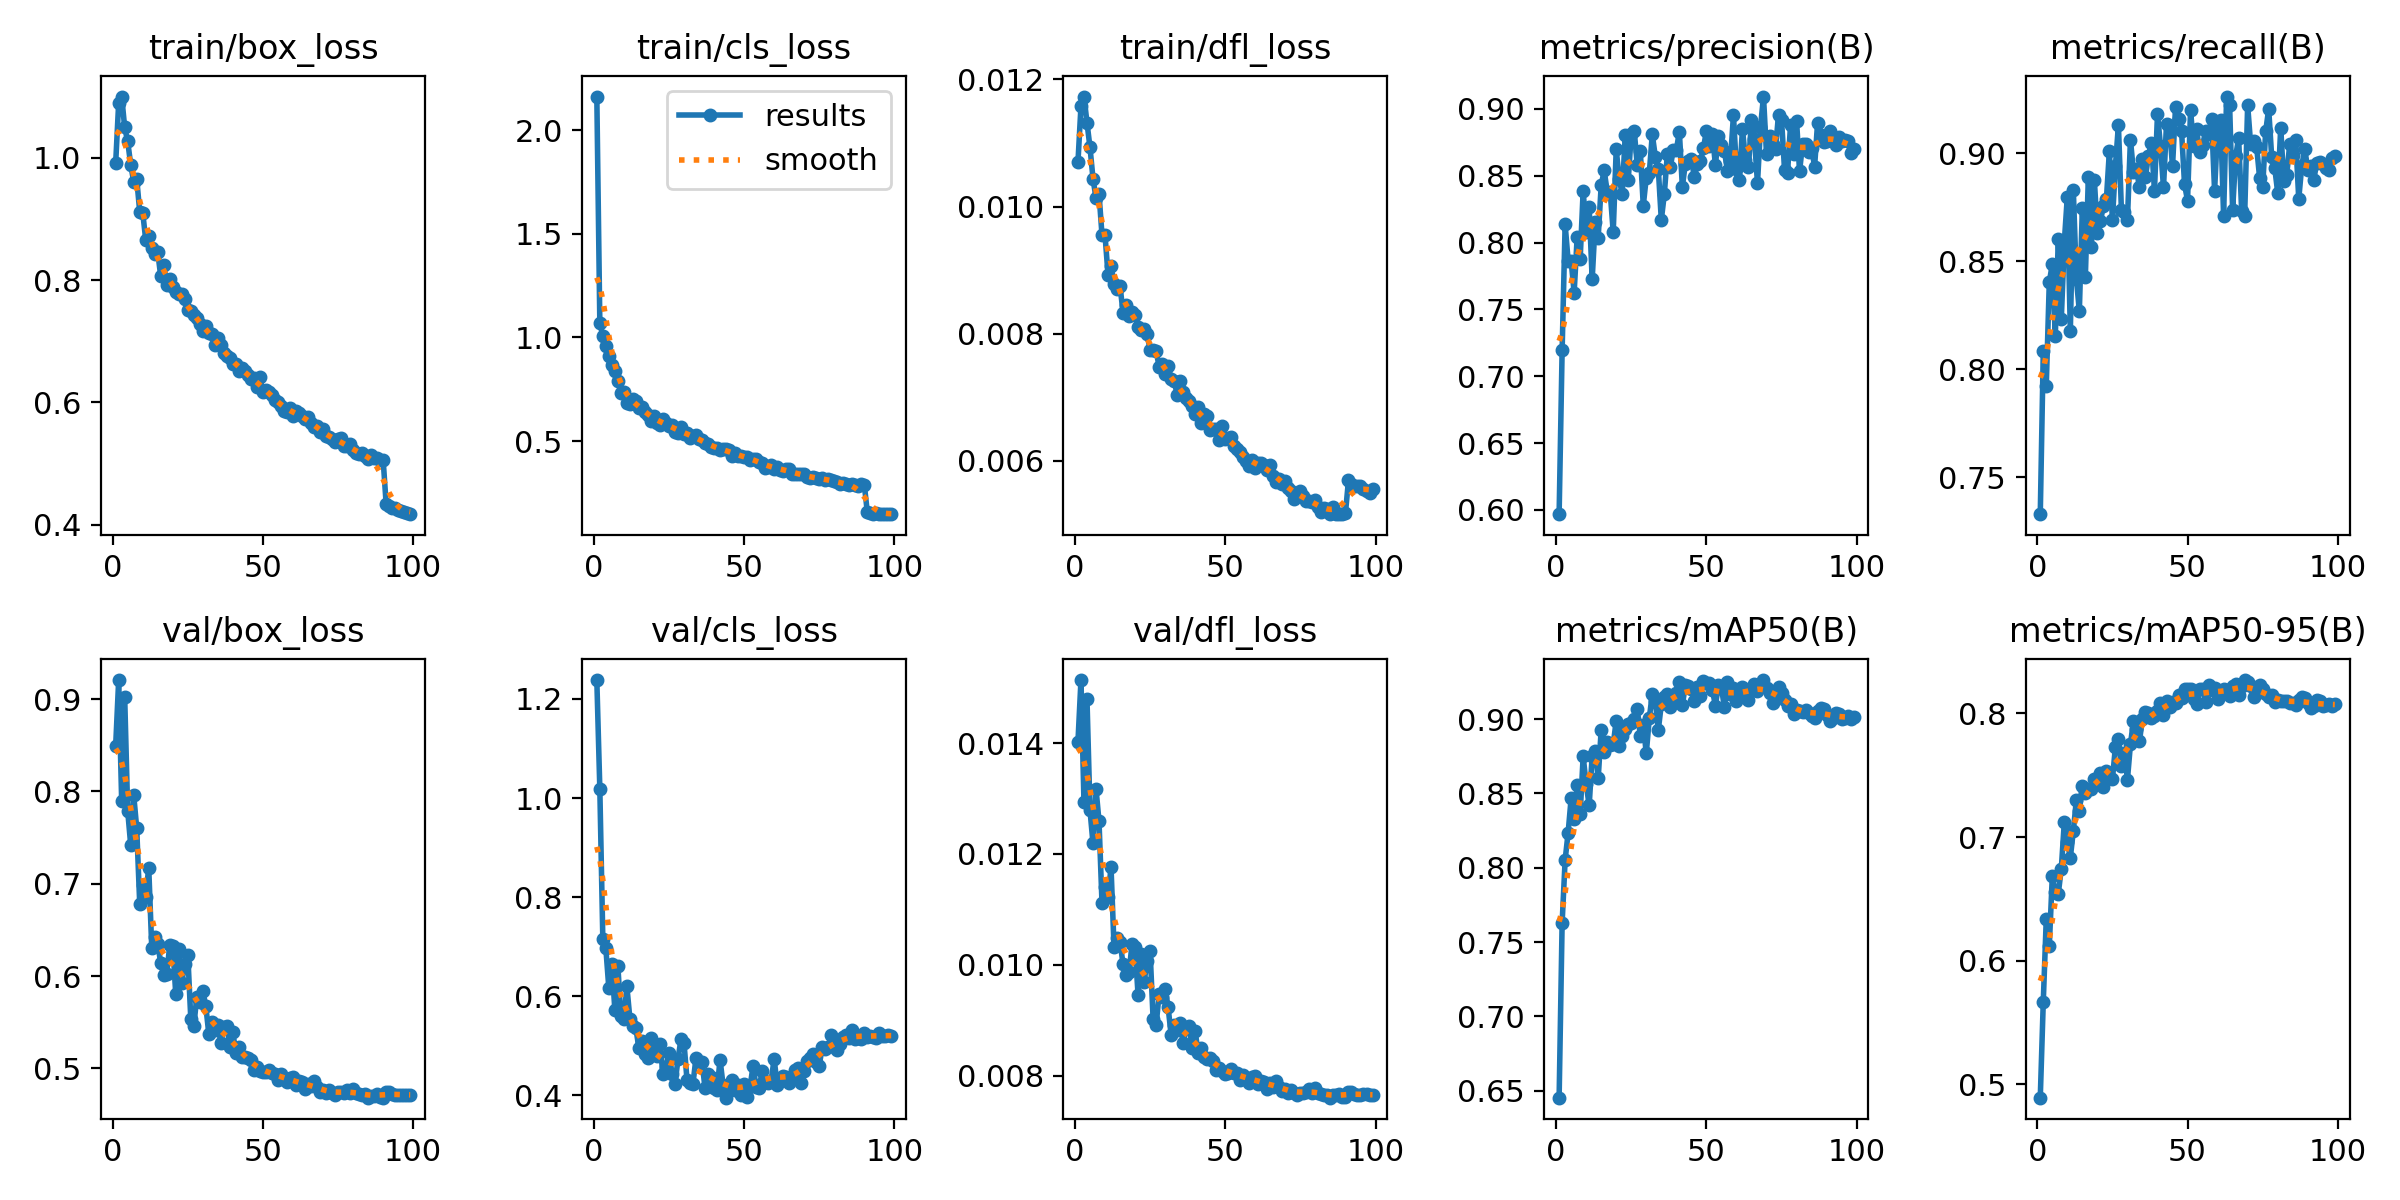

Data behind this chart, as committed beside it:
epoch, time, train/box_loss, train/cls_loss, train/dfl_loss, metrics/precision(B), metrics/recall(B), metrics/mAP50(B), metrics/mAP50-95(B), val/box_loss, val/cls_loss, val/dfl_loss, lr/pg0, lr/pg1, lr/pg2
1, 155.9, 0.9908, 2.162, 0.0107, 0.5969, 0.7328, 0.6452, 0.4893, 0.8494, 1.238, 0.01403, 0.0003699, 0.0003699, 0.0003699
2, 305.9, 1.09, 1.071, 0.01158, 0.7194, 0.8082, 0.7628, 0.5669, 0.9207, 1.019, 0.01514, 0.0007401, 0.0007401, 0.0007401
3, 455, 1.1, 1.006, 0.01173, 0.8135, 0.7923, 0.8052, 0.6341, 0.7891, 0.7147, 0.01293, 0.001109, 0.001109, 0.001109
4, 604.3, 1.049, 0.9591, 0.01132, 0.7865, 0.8401, 0.8236, 0.6118, 0.9022, 0.697, 0.01479, 0.001109, 0.001109, 0.001109
5, 751, 1.026, 0.9114, 0.01093, 0.7861, 0.8486, 0.8468, 0.6681, 0.7789, 0.616, 0.01279, 0.001107, 0.001107, 0.001107
6, 898.7, 0.9887, 0.8683, 0.01044, 0.7626, 0.8152, 0.8331, 0.6556, 0.7421, 0.6653, 0.01219, 0.001104, 0.001104, 0.001104
7, 1045, 0.9604, 0.8376, 0.01013, 0.804, 0.8603, 0.856, 0.6543, 0.7961, 0.5726, 0.01318, 0.001101, 0.001101, 0.001101
8, 1193, 0.9651, 0.7884, 0.0102, 0.7874, 0.8233, 0.8361, 0.6745, 0.7602, 0.6616, 0.01259, 0.001098, 0.001098, 0.001098
9, 1341, 0.9119, 0.7346, 0.00955, 0.8389, 0.8588, 0.8749, 0.7121, 0.6785, 0.5596, 0.01111, 0.001094, 0.001094, 0.001094
10, 1489, 0.91, 0.7386, 0.00955, 0.8077, 0.8798, 0.8562, 0.6961, 0.6989, 0.5532, 0.0114, 0.001089, 0.001089, 0.001089
11, 1637, 0.8658, 0.6861, 0.00893, 0.8265, 0.8177, 0.8419, 0.6833, 0.6859, 0.6196, 0.01123, 0.001084, 0.001084, 0.001084
12, 1783, 0.8718, 0.6792, 0.00907, 0.7725, 0.8827, 0.8754, 0.7051, 0.7175, 0.5549, 0.01176, 0.001078, 0.001078, 0.001078
13, 1930, 0.8525, 0.7047, 0.00878, 0.8152, 0.8418, 0.8789, 0.7297, 0.6308, 0.54, 0.01032, 0.001072, 0.001072, 0.001072
14, 2080, 0.8427, 0.6924, 0.00871, 0.8038, 0.8269, 0.8602, 0.721, 0.642, 0.5354, 0.01048, 0.001066, 0.001066, 0.001066
15, 2228, 0.8456, 0.6586, 0.00875, 0.8429, 0.8746, 0.893, 0.7411, 0.635, 0.4947, 0.01041, 0.001059, 0.001059, 0.001059
16, 2375, 0.8058, 0.664, 0.00833, 0.8539, 0.8428, 0.8781, 0.7356, 0.6137, 0.5105, 0.01001, 0.001051, 0.001051, 0.001051
17, 2522, 0.8239, 0.641, 0.00845, 0.8379, 0.889, 0.8843, 0.7389, 0.6008, 0.4829, 0.00981, 0.001043, 0.001043, 0.001043
18, 2670, 0.7912, 0.6253, 0.00827, 0.8377, 0.8564, 0.8825, 0.7386, 0.6021, 0.4748, 0.00986, 0.001034, 0.001034, 0.001034
19, 2818, 0.801, 0.5971, 0.00834, 0.808, 0.8875, 0.883, 0.7466, 0.6338, 0.516, 0.01038, 0.001025, 0.001025, 0.001025
20, 2966, 0.7878, 0.622, 0.00829, 0.8697, 0.863, 0.899, 0.7461, 0.6322, 0.4865, 0.01032, 0.001016, 0.001016, 0.001016
21, 3113, 0.781, 0.5897, 0.0081, 0.8474, 0.8683, 0.8822, 0.7519, 0.58, 0.4802, 0.00945, 0.001006, 0.001006, 0.001006
22, 3263, 0.7769, 0.578, 0.00806, 0.8365, 0.8756, 0.889, 0.7405, 0.6294, 0.5044, 0.0102, 0.0009956, 0.0009956, 0.0009956
23, 3412, 0.7772, 0.6061, 0.00807, 0.8802, 0.8786, 0.8931, 0.7537, 0.593, 0.4421, 0.00969, 0.0009848, 0.0009848, 0.0009848
24, 3560, 0.7686, 0.5862, 0.008, 0.8469, 0.901, 0.8965, 0.7487, 0.6129, 0.4568, 0.01006, 0.0009736, 0.0009736, 0.0009736
25, 3708, 0.7511, 0.5732, 0.00774, 0.8812, 0.8689, 0.8973, 0.7466, 0.6232, 0.4852, 0.01024, 0.0009619, 0.0009619, 0.0009619
26, 3856, 0.7497, 0.577, 0.00775, 0.8833, 0.894, 0.9002, 0.773, 0.5532, 0.4422, 0.00902, 0.0009499, 0.0009499, 0.0009499
27, 4006, 0.7427, 0.5461, 0.00773, 0.8579, 0.9129, 0.9066, 0.7793, 0.5459, 0.4224, 0.00891, 0.0009375, 0.0009375, 0.0009375
28, 4155, 0.7375, 0.5381, 0.00748, 0.8688, 0.8736, 0.889, 0.7578, 0.5777, 0.4726, 0.00947, 0.0009247, 0.0009247, 0.0009247
29, 4302, 0.7286, 0.5675, 0.00752, 0.8277, 0.8728, 0.8961, 0.7682, 0.5722, 0.513, 0.00941, 0.0009116, 0.0009116, 0.0009116
30, 4450, 0.7169, 0.5343, 0.00736, 0.8487, 0.8689, 0.8771, 0.7464, 0.584, 0.5064, 0.00957, 0.0008981, 0.0008981, 0.0008981
31, 4599, 0.7246, 0.5393, 0.00749, 0.8519, 0.9063, 0.9005, 0.775, 0.5673, 0.4315, 0.00923, 0.0008843, 0.0008843, 0.0008843
32, 4746, 0.7129, 0.5169, 0.00728, 0.8809, 0.8913, 0.9171, 0.7936, 0.5368, 0.4249, 0.00873, 0.0008702, 0.0008702, 0.0008702
33, 4895, 0.712, 0.5235, 0.00726, 0.8643, 0.8926, 0.9123, 0.7875, 0.55, 0.4236, 0.00891, 0.0008557, 0.0008557, 0.0008557
34, 5043, 0.6938, 0.5286, 0.00704, 0.8553, 0.8841, 0.8927, 0.7775, 0.5413, 0.4759, 0.00883, 0.000841, 0.000841, 0.000841
35, 5191, 0.706, 0.5102, 0.00725, 0.8169, 0.8972, 0.9099, 0.7958, 0.5472, 0.4674, 0.00894, 0.000826, 0.000826, 0.000826
36, 5341, 0.6935, 0.5038, 0.00708, 0.8362, 0.8891, 0.915, 0.8007, 0.5273, 0.468, 0.00858, 0.0008107, 0.0008107, 0.0008107
37, 5490, 0.6809, 0.4905, 0.00698, 0.8661, 0.8989, 0.9168, 0.8005, 0.5444, 0.4146, 0.00886, 0.0007952, 0.0007952, 0.0007952
38, 5640, 0.6755, 0.4862, 0.00694, 0.8567, 0.9049, 0.9081, 0.796, 0.5458, 0.4424, 0.00889, 0.0007795, 0.0007795, 0.0007795
39, 5790, 0.6729, 0.4733, 0.00686, 0.8695, 0.8826, 0.9112, 0.7981, 0.5234, 0.4371, 0.00849, 0.0007635, 0.0007635, 0.0007635
40, 5938, 0.6635, 0.4658, 0.00673, 0.869, 0.9182, 0.9178, 0.8015, 0.5389, 0.4143, 0.0088, 0.0007473, 0.0007473, 0.0007473
41, 6088, 0.6624, 0.4648, 0.00685, 0.8831, 0.9034, 0.9247, 0.8085, 0.5162, 0.4108, 0.0084, 0.000731, 0.000731, 0.000731
42, 6237, 0.6507, 0.459, 0.0066, 0.8417, 0.8841, 0.9093, 0.7986, 0.5229, 0.4719, 0.00849, 0.0007145, 0.0007145, 0.0007145
43, 6386, 0.6567, 0.4604, 0.00673, 0.8591, 0.9134, 0.9229, 0.8097, 0.512, 0.4212, 0.00833, 0.0006978, 0.0006978, 0.0006978
44, 6535, 0.6518, 0.4644, 0.00671, 0.861, 0.912, 0.9226, 0.8051, 0.5126, 0.3952, 0.0083, 0.000681, 0.000681, 0.000681
45, 6683, 0.6444, 0.4588, 0.00649, 0.8622, 0.8939, 0.9201, 0.8092, 0.5116, 0.4108, 0.00832, 0.0006641, 0.0006641, 0.0006641
46, 6831, 0.6382, 0.4259, 0.0065, 0.8492, 0.9212, 0.9121, 0.8087, 0.509, 0.4316, 0.00826, 0.0006471, 0.0006471, 0.0006471
47, 6979, 0.6407, 0.4452, 0.0065, 0.8591, 0.9159, 0.9214, 0.8152, 0.4981, 0.4098, 0.0081, 0.00063, 0.00063, 0.00063
48, 7128, 0.6257, 0.43, 0.00632, 0.8607, 0.9104, 0.9158, 0.8125, 0.5013, 0.4201, 0.00814, 0.0006128, 0.0006128, 0.0006128
49, 7276, 0.6408, 0.4285, 0.00654, 0.8705, 0.8855, 0.9257, 0.82, 0.4972, 0.3998, 0.00809, 0.0005956, 0.0005956, 0.0005956
50, 7425, 0.6168, 0.4218, 0.00635, 0.8833, 0.878, 0.9241, 0.8198, 0.4958, 0.4227, 0.00803, 0.0005783, 0.0005783, 0.0005783
51, 7573, 0.6195, 0.4245, 0.00636, 0.872, 0.9198, 0.9242, 0.8198, 0.4957, 0.3967, 0.00805, 0.0005611, 0.0005611, 0.0005611
52, 7722, 0.6173, 0.4113, 0.00637, 0.8809, 0.9033, 0.9196, 0.8119, 0.4981, 0.4182, 0.00811, 0.0005438, 0.0005438, 0.0005438
53, 7870, 0.6124, 0.4133, 0.00624, 0.858, 0.9111, 0.9092, 0.8073, 0.4953, 0.4595, 0.00804, 0.0005265, 0.0005265, 0.0005265
54, 8019, 0.6035, 0.4136, 0.00619, 0.8798, 0.9004, 0.9228, 0.8196, 0.4941, 0.4161, 0.00805, 0.0005093, 0.0005093, 0.0005093
55, 8167, 0.6003, 0.4015, 0.00614, 0.8726, 0.9036, 0.9212, 0.8198, 0.4874, 0.4148, 0.00792, 0.0004921, 0.0004921, 0.0004921
56, 8315, 0.594, 0.3946, 0.00606, 0.8687, 0.9101, 0.908, 0.8088, 0.4941, 0.4481, 0.00801, 0.000475, 0.000475, 0.000475
57, 8465, 0.5866, 0.3696, 0.006, 0.8538, 0.9089, 0.9251, 0.8231, 0.489, 0.4271, 0.00794, 0.000458, 0.000458, 0.000458
58, 8615, 0.5841, 0.3732, 0.00592, 0.8608, 0.9157, 0.9169, 0.8191, 0.4852, 0.4241, 0.00787, 0.0004411, 0.0004411, 0.0004411
59, 8765, 0.5914, 0.3828, 0.00601, 0.8953, 0.8825, 0.9212, 0.8202, 0.4893, 0.4296, 0.00798, 0.0004243, 0.0004243, 0.0004243
60, 8914, 0.5771, 0.3638, 0.00588, 0.8548, 0.9116, 0.912, 0.8116, 0.491, 0.4734, 0.00799, 0.0004076, 0.0004076, 0.0004076
... 39 more rows
